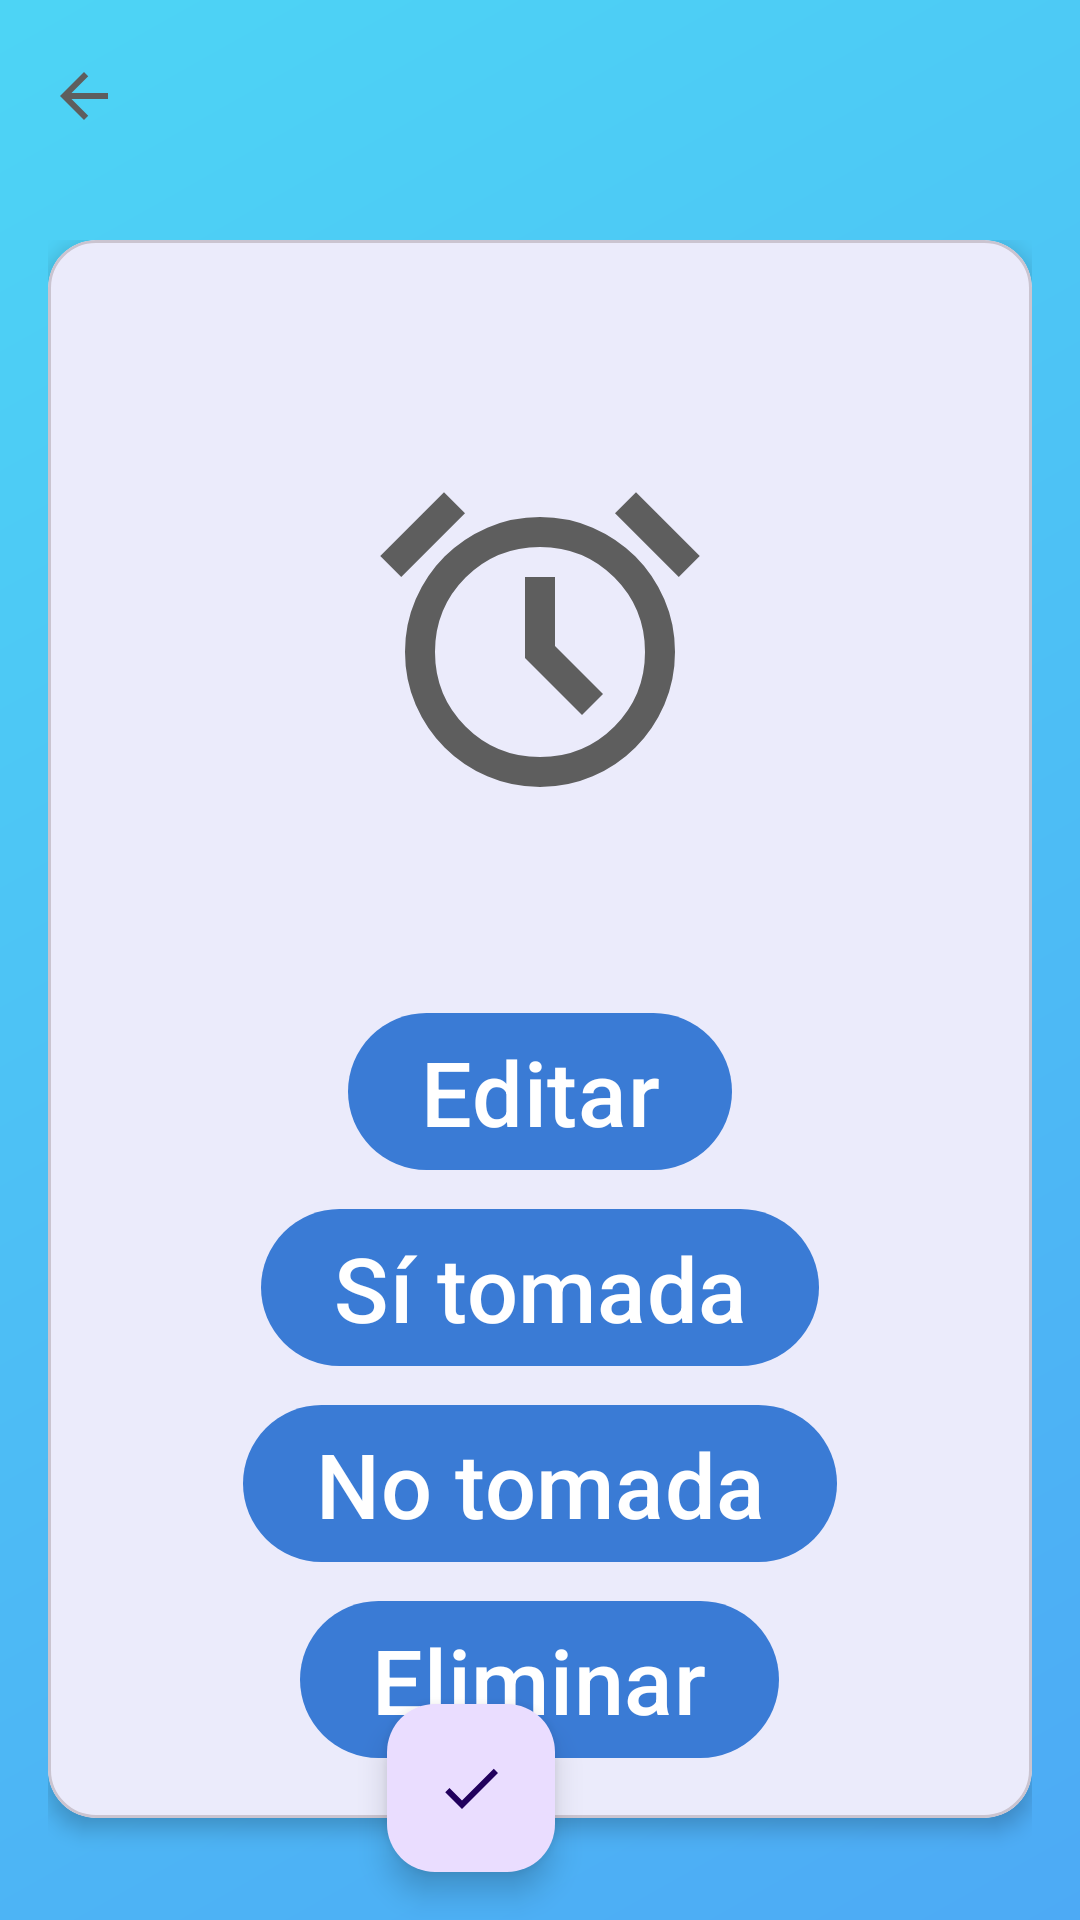

Reconstruct the res/layout file that produces this screen, plus the resources it refers to.
<!-- AndroidManifest.xml: application theme Theme.PastilleroDigital -->
<!-- res/layout/activity_details_alerta.xml -->
<androidx.constraintlayout.widget.ConstraintLayout xmlns:android="http://schemas.android.com/apk/res/android"
    xmlns:app="http://schemas.android.com/apk/res-auto"
    android:id="@+id/main"
    android:layout_width="match_parent"
    android:layout_height="match_parent"
    android:background="@drawable/bg_gradient">

    <com.google.android.material.appbar.MaterialToolbar
        android:id="@+id/toolbar"
        android:layout_width="0dp"
        android:layout_height="wrap_content"
        android:title="@string/alarma_title"
        app:navigationIcon="@drawable/ic_back"
        app:layout_constraintTop_toTopOf="parent"
        app:layout_constraintStart_toStartOf="parent"
        app:layout_constraintEnd_toEndOf="parent"/>

    <LinearLayout
        android:orientation="vertical"
        android:padding="16dp"
        android:layout_width="0dp"
        android:layout_height="0dp"
        app:layout_constraintTop_toBottomOf="@id/toolbar"
        app:layout_constraintBottom_toBottomOf="parent"
        app:layout_constraintStart_toStartOf="parent"
        app:layout_constraintEnd_toEndOf="parent">

        <com.google.android.material.card.MaterialCardView
            android:layout_width="match_parent"
            android:layout_height="wrap_content"
            app:cardCornerRadius="16dp"
            app:cardElevation="4dp">

            <LinearLayout
                android:padding="16dp"
                android:orientation="vertical"
                android:layout_width="match_parent"
                android:layout_height="match_parent">

                <TextView
                    android:id="@+id/tvTime"
                    android:textSize="30sp"
                    android:layout_width="match_parent"
                    android:layout_height="wrap_content"
                    android:textStyle="bold"
                    android:gravity="center"/>

                <ImageView
                    android:layout_width="120dp"
                    android:layout_height="120dp"
                    android:layout_gravity="center"
                    android:layout_marginTop="16dp"
                    android:src="@drawable/ic_alert"/>

                <TextView
                    android:id="@+id/tvName"
                    android:textSize="30sp"
                    android:layout_width="match_parent"
                    android:layout_height="wrap_content"
                    android:layout_marginTop="16dp"
                    android:gravity="center"/>

                <com.google.android.material.button.MaterialButton
                    android:id="@+id/btnEdit"
                    android:text="@string/edit"
                    android:layout_width="wrap_content"
                    android:layout_height="wrap_content"
                    android:layout_gravity="center"
                    android:textSize="30sp"
                    android:layout_marginTop="5dp"/>

                <com.google.android.material.button.MaterialButton
                    android:id="@+id/btnTaken"
                    android:layout_width="wrap_content"
                    android:layout_height="wrap_content"
                    android:text="Sí tomada"
                    android:textSize="30sp"
                    android:layout_gravity="center"
                    android:layout_marginTop="5dp"/>

                <com.google.android.material.button.MaterialButton
                    android:id="@+id/btnMissed"
                    android:layout_width="wrap_content"
                    android:layout_height="wrap_content"
                    android:text="No tomada"
                    android:textSize="30sp"
                    android:layout_gravity="center"
                    android:layout_marginTop="5dp"/>

                <com.google.android.material.button.MaterialButton
                    android:id="@+id/btnDelete"
                    android:text="@string/alert_delete"
                    android:textSize="30sp"
                    android:layout_width="wrap_content"
                    android:layout_height="wrap_content"
                    android:layout_gravity="center"
                    android:layout_marginTop="5dp"/>

            </LinearLayout>
        </com.google.android.material.card.MaterialCardView>

    </LinearLayout>

    <com.google.android.material.floatingactionbutton.FloatingActionButton
        android:id="@+id/fltBtnCheck"
        android:layout_width="wrap_content"
        android:layout_height="wrap_content"
        app:srcCompat="@drawable/ic_check"
        app:layout_constraintBottom_toBottomOf="parent"
        app:layout_constraintEnd_toEndOf="parent"
        android:layout_marginBottom="16dp"
        android:layout_marginEnd="175dp"/>

</androidx.constraintlayout.widget.ConstraintLayout>
<!-- resources referenced by this layout -->
<resources>
  <!-- drawable bg_gradient (drawable) -->
  <?xml version="1.0" encoding="utf-8"?>
  <shape xmlns:android="http://schemas.android.com/apk/res/android">
      <gradient
          android:startColor="#CC2196F3"
          android:endColor="#CC21CBF3"
          android:angle="135"/>
  </shape>
  <!-- drawable ic_alert (drawable) -->
  <vector xmlns:android="http://schemas.android.com/apk/res/android" android:height="24dp" android:tint="#5E5E5E" android:viewportHeight="960" android:viewportWidth="960" android:width="24dp">
        
      <path android:fillColor="@android:color/white" android:pathData="M339.5,851.5Q274,823 225.5,774.5Q177,726 148.5,660.5Q120,595 120,520Q120,445 148.5,379.5Q177,314 225.5,265.5Q274,217 339.5,188.5Q405,160 480,160Q555,160 620.5,188.5Q686,217 734.5,265.5Q783,314 811.5,379.5Q840,445 840,520Q840,595 811.5,660.5Q783,726 734.5,774.5Q686,823 620.5,851.5Q555,880 480,880Q405,880 339.5,851.5ZM480,520Q480,520 480,520Q480,520 480,520Q480,520 480,520Q480,520 480,520Q480,520 480,520Q480,520 480,520Q480,520 480,520Q480,520 480,520ZM592,688L648,632L520,504L520,320L440,320L440,536L592,688ZM224,94L280,150L110,320L54,264L224,94ZM736,94L906,264L850,320L680,150L736,94ZM480,800Q597,800 678.5,718.5Q760,637 760,520Q760,403 678.5,321.5Q597,240 480,240Q363,240 281.5,321.5Q200,403 200,520Q200,637 281.5,718.5Q363,800 480,800Z"/>
      
  </vector>
  <!-- drawable ic_back (drawable) -->
  <vector xmlns:android="http://schemas.android.com/apk/res/android" android:autoMirrored="true" android:height="24dp" android:tint="#5E5E5E" android:viewportHeight="24" android:viewportWidth="24" android:width="24dp">
        
      <path android:fillColor="@android:color/white" android:pathData="M20,11H7.83l5.59,-5.59L12,4l-8,8 8,8 1.41,-1.41L7.83,13H20v-2z"/>
      
  </vector>
  <!-- drawable ic_check (drawable) -->
  <vector xmlns:android="http://schemas.android.com/apk/res/android" android:height="50dp" android:tint="#5E5E5E" android:viewportHeight="24" android:viewportWidth="24" android:width="50dp">
        
      <path android:fillColor="@android:color/white" android:pathData="M9,16.17L4.83,12l-1.42,1.41L9,19 21,7l-1.41,-1.41z"/>
      
  </vector>
  <string name="alarma_title">Alarma</string>
  <string name="alert_delete">Eliminar</string>
  <string name="edit">Editar</string>
  <style name="Theme.PastilleroDigital" parent="Theme.Material3.DayNight.NoActionBar">
          <item name="colorPrimary">@color/blue_primary</item>
          <item name="colorPrimaryVariant">@color/blue_primary</item>
          <item name="colorOnPrimary">@color/white</item>
      </style>
  <color name="blue_primary">#3A7BD5</color>
  <color name="white">#FFFFFFFF</color>
</resources>
